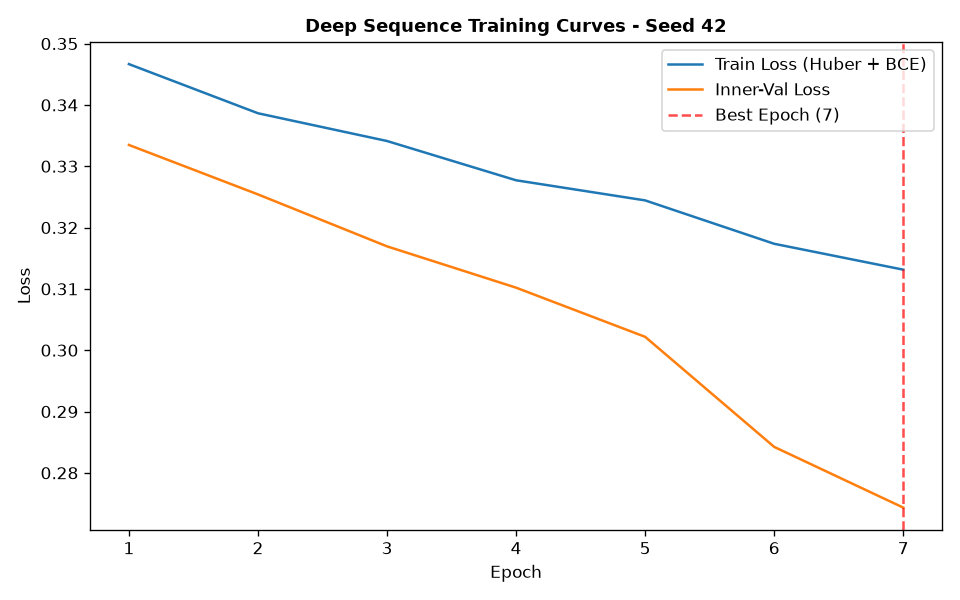

The file beside this chart, header and first rows:
epoch, train_loss, train_ret_loss, train_dir_loss, val_loss, val_ret_loss, val_dir_loss, lr
1, 0.3467, 0.003552, 0.6862, 0.3335, 0.001301, 0.6643, 0.001
2, 0.3386, 0.001729, 0.6738, 0.3254, 0.0008486, 0.6491, 0.001
3, 0.3341, 0.001395, 0.6654, 0.3169, 0.0006716, 0.6325, 0.001
4, 0.3277, 0.00109, 0.6532, 0.3102, 0.0004691, 0.6195, 0.001
5, 0.3244, 0.0007835, 0.6473, 0.3022, 0.0003082, 0.6037, 0.001
6, 0.3174, 0.0005796, 0.6335, 0.2842, 0.000226, 0.568, 0.001
7, 0.3131, 0.0003915, 0.6255, 0.2743, 0.0001787, 0.5483, 0.001
